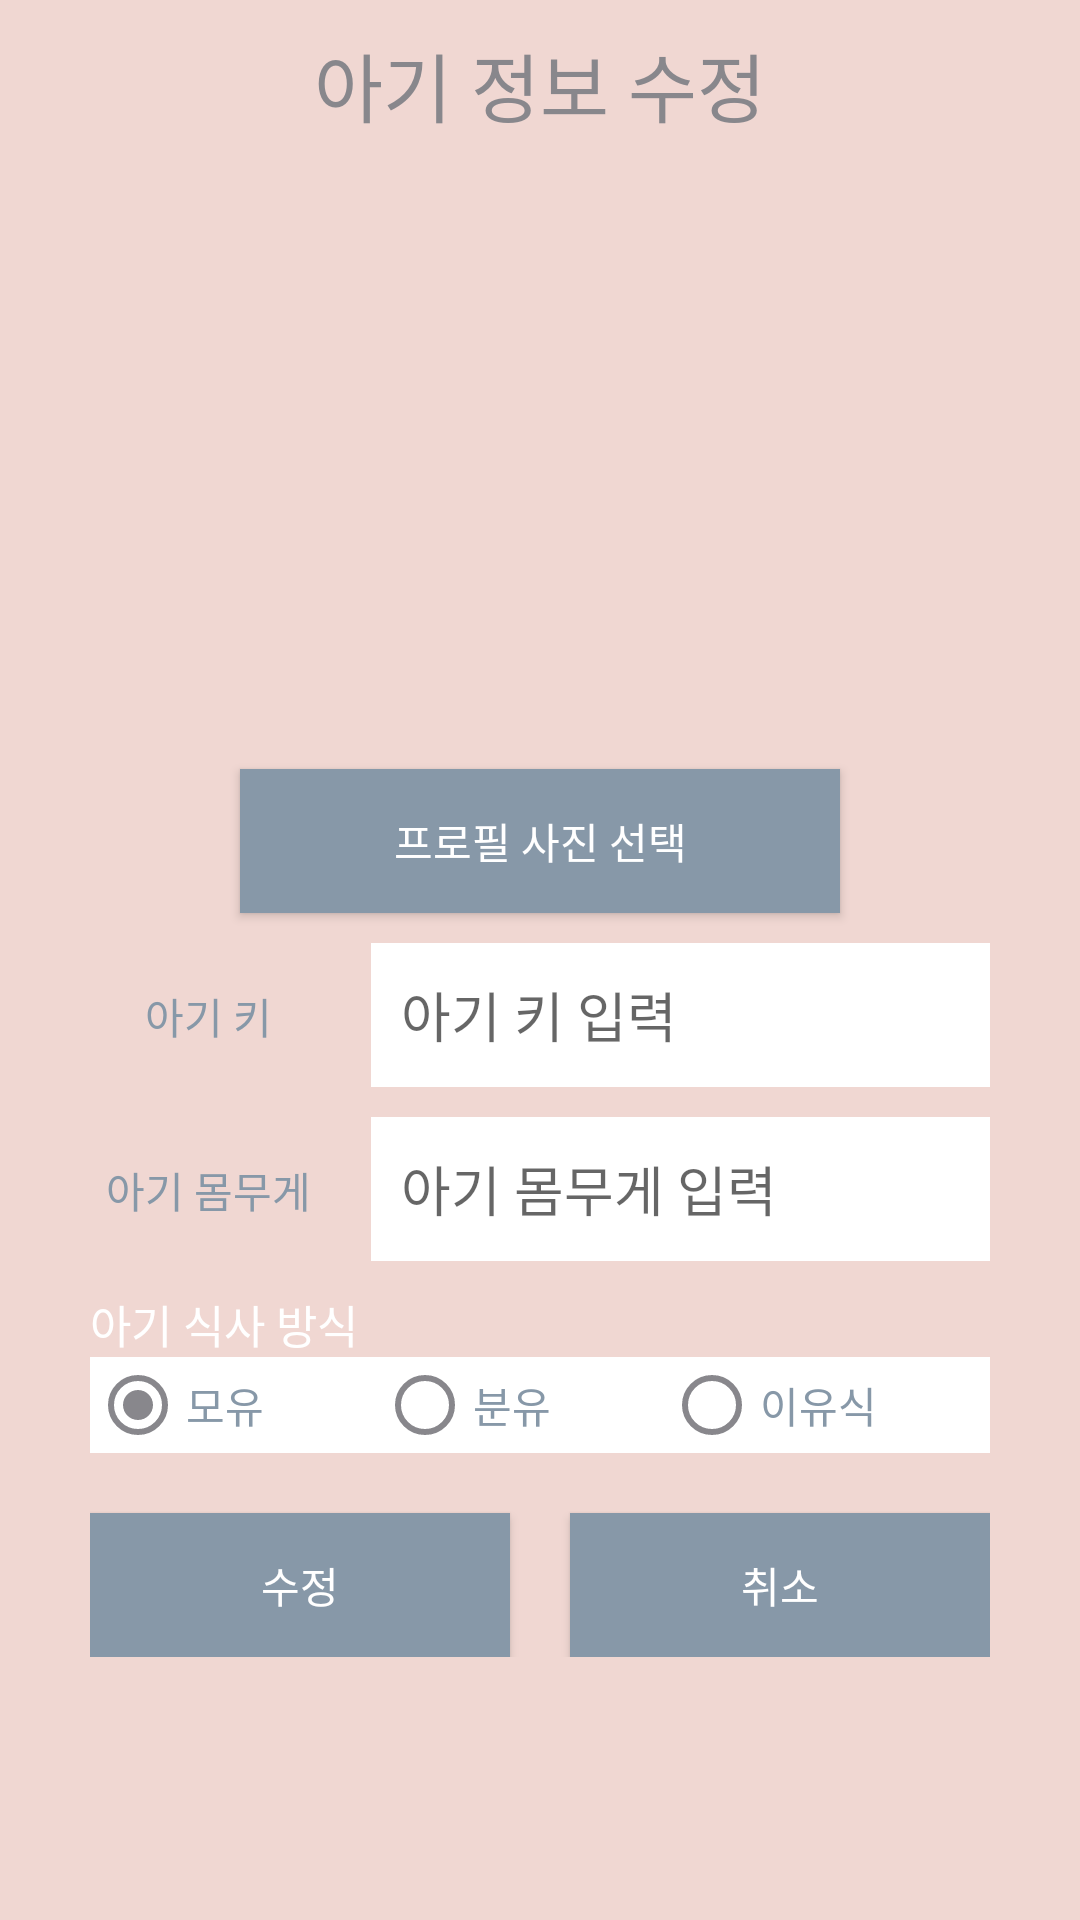

Write the Android layout XML for this screen, with the resource values it uses.
<!-- AndroidManifest.xml: application theme Theme.AppCompat.Light.NoActionBar -->
<!-- res/layout/activity_baby_info_update.xml -->
<?xml version="1.0" encoding="utf-8"?>

<LinearLayout xmlns:android="http://schemas.android.com/apk/res/android"
    xmlns:app="http://schemas.android.com/apk/res-auto"
    android:orientation="vertical"
    android:layout_width="match_parent"
    android:layout_height="match_parent"
    android:background="@color/color_bg"
    android:gravity="center"
    android:padding="10dp" >

    <android.support.v4.widget.NestedScrollView
        android:layout_width="match_parent"
        android:layout_height="match_parent">

        <LinearLayout
            android:layout_width="match_parent"
            android:layout_height="match_parent"

            android:orientation="vertical"
            android:paddingLeft="20dp"
            android:paddingRight="20dp" >

            <TextView
                android:layout_width="wrap_content"
                android:layout_height="wrap_content"
                android:layout_gravity="center"
                android:layout_marginBottom="10dp"
                android:textColor="#88878C"
                android:textSize="25sp"
                android:text="아기 정보 수정"/>

            <ImageView
                android:id="@+id/profile_photo_update"
                android:layout_width="200dp"
                android:layout_height="200dp"
                android:layout_gravity="center"
                app:srcCompat="@drawable/icon" />

            <Button
                android:id="@+id/profile_photo_update_button"
                android:layout_width="200dp"
                android:layout_height="wrap_content"
                android:layout_gravity="center"
                android:layout_marginBottom="10dp"
                android:background="@color/btn_login"
                android:textColor="@color/color_white"
                android:text="프로필 사진 선택" />


        <LinearLayout
            android:orientation="horizontal"
            android:layout_width="match_parent"
            android:layout_height="match_parent"
            android:layout_marginBottom="10dp">

            <Button
                android:layout_width="wrap_content"
                android:layout_height="wrap_content"
                android:text="아기 키"
                android:layout_marginRight="15dp"
                android:background="#00ff0000"
                android:textColor="@color/btn_login"
                android:layout_weight="1" />


            <EditText
                android:id="@+id/register_baby_height_update"
                android:layout_width="match_parent"
                android:layout_height="match_parent"
                android:background="@color/color_white"
                android:hint="아기 키 입력"
                android:inputType="numberDecimal"
                android:padding="10dp"
                android:layout_weight="10"
                android:singleLine="true" />

        </LinearLayout>

        <LinearLayout
            android:orientation="horizontal"
            android:layout_width="match_parent"
            android:layout_height="match_parent"
            android:layout_marginBottom="10dp">

            <Button
                android:layout_width="wrap_content"
                android:layout_height="wrap_content"
                android:text="아기 몸무게"
                android:layout_marginRight="15dp"
                android:background="#00ff0000"
                android:textColor="@color/btn_login"
                android:layout_weight="1" />

            <EditText
                android:id="@+id/register_baby_weight_update"
                android:layout_width="match_parent"
                android:layout_height="match_parent"
                android:background="@color/color_white"
                android:hint="아기 몸무게 입력"
                android:inputType="numberDecimal"
                android:padding="10dp"
                android:layout_weight="10"
                android:singleLine="true" />

        </LinearLayout>





            <TextView
                android:text="아기 식사 방식"
                android:textColor="@color/color_white"
                android:textSize="15sp"
                android:layout_width="match_parent"
                android:layout_height="wrap_content"
                android:id="@+id/textView8_update" />

            <LinearLayout
                android:orientation="horizontal"
                android:layout_width="match_parent"
                android:layout_height="match_parent"
                android:background="@color/color_white">

                <RadioGroup
                    android:layout_width="fill_parent"
                    android:layout_height="wrap_content"
                    android:orientation="horizontal"
                    android:id="@+id/meal_select_group_update" >


                    <RadioButton
                        android:text="모유"
                        android:layout_width="wrap_content"
                        android:layout_height="wrap_content"
                        android:textColor="@color/btn_login"
                        android:buttonTint="#88878C"
                        android:id="@+id/moyou_update"
                        android:checked="true"
                        android:layout_weight="1" />

                    <RadioButton
                        android:text="분유"
                        android:layout_width="wrap_content"
                        android:layout_height="wrap_content"
                        android:textColor="@color/btn_login"
                        android:buttonTint="#88878C"
                        android:id="@+id/bunyou_update"
                        android:layout_weight="1" />

                    <RadioButton
                        android:text="이유식"
                        android:layout_width="wrap_content"
                        android:layout_height="wrap_content"
                        android:textColor="@color/btn_login"
                        android:buttonTint="#88878C"
                        android:id="@+id/eyousik_update"
                        android:layout_weight="1" />
                </RadioGroup>
            </LinearLayout>

            <LinearLayout
                android:orientation="horizontal"
                android:layout_width="match_parent"
                android:layout_height="match_parent">

                <Button
                    android:id="@+id/btn_update_complete"
                    android:layout_width="match_parent"
                    android:layout_height="wrap_content"
                    android:layout_marginTop="20dp"
                    android:layout_marginRight="10dp"
                    android:background="@color/btn_login"
                    android:text="수정"
                    android:textColor="@color/color_white"
                    android:layout_weight="1" />

                <Button
                    android:id="@+id/btn_update_cancel"
                    android:layout_width="match_parent"
                    android:layout_height="wrap_content"
                    android:layout_marginTop="20dp"
                    android:layout_marginLeft="10dp"
                    android:background="@color/btn_login"
                    android:text="취소"
                    android:textColor="@color/color_white"
                    android:layout_weight="1" />

            </LinearLayout>


        </LinearLayout>

    </android.support.v4.widget.NestedScrollView>
</LinearLayout>
<!-- resources referenced by this layout -->
<resources>
  <color name="btn_login">#8798A8</color>
  <color name="color_bg">#F0D7D2</color>
  <color name="color_white">#FFFFFF</color>
</resources>
